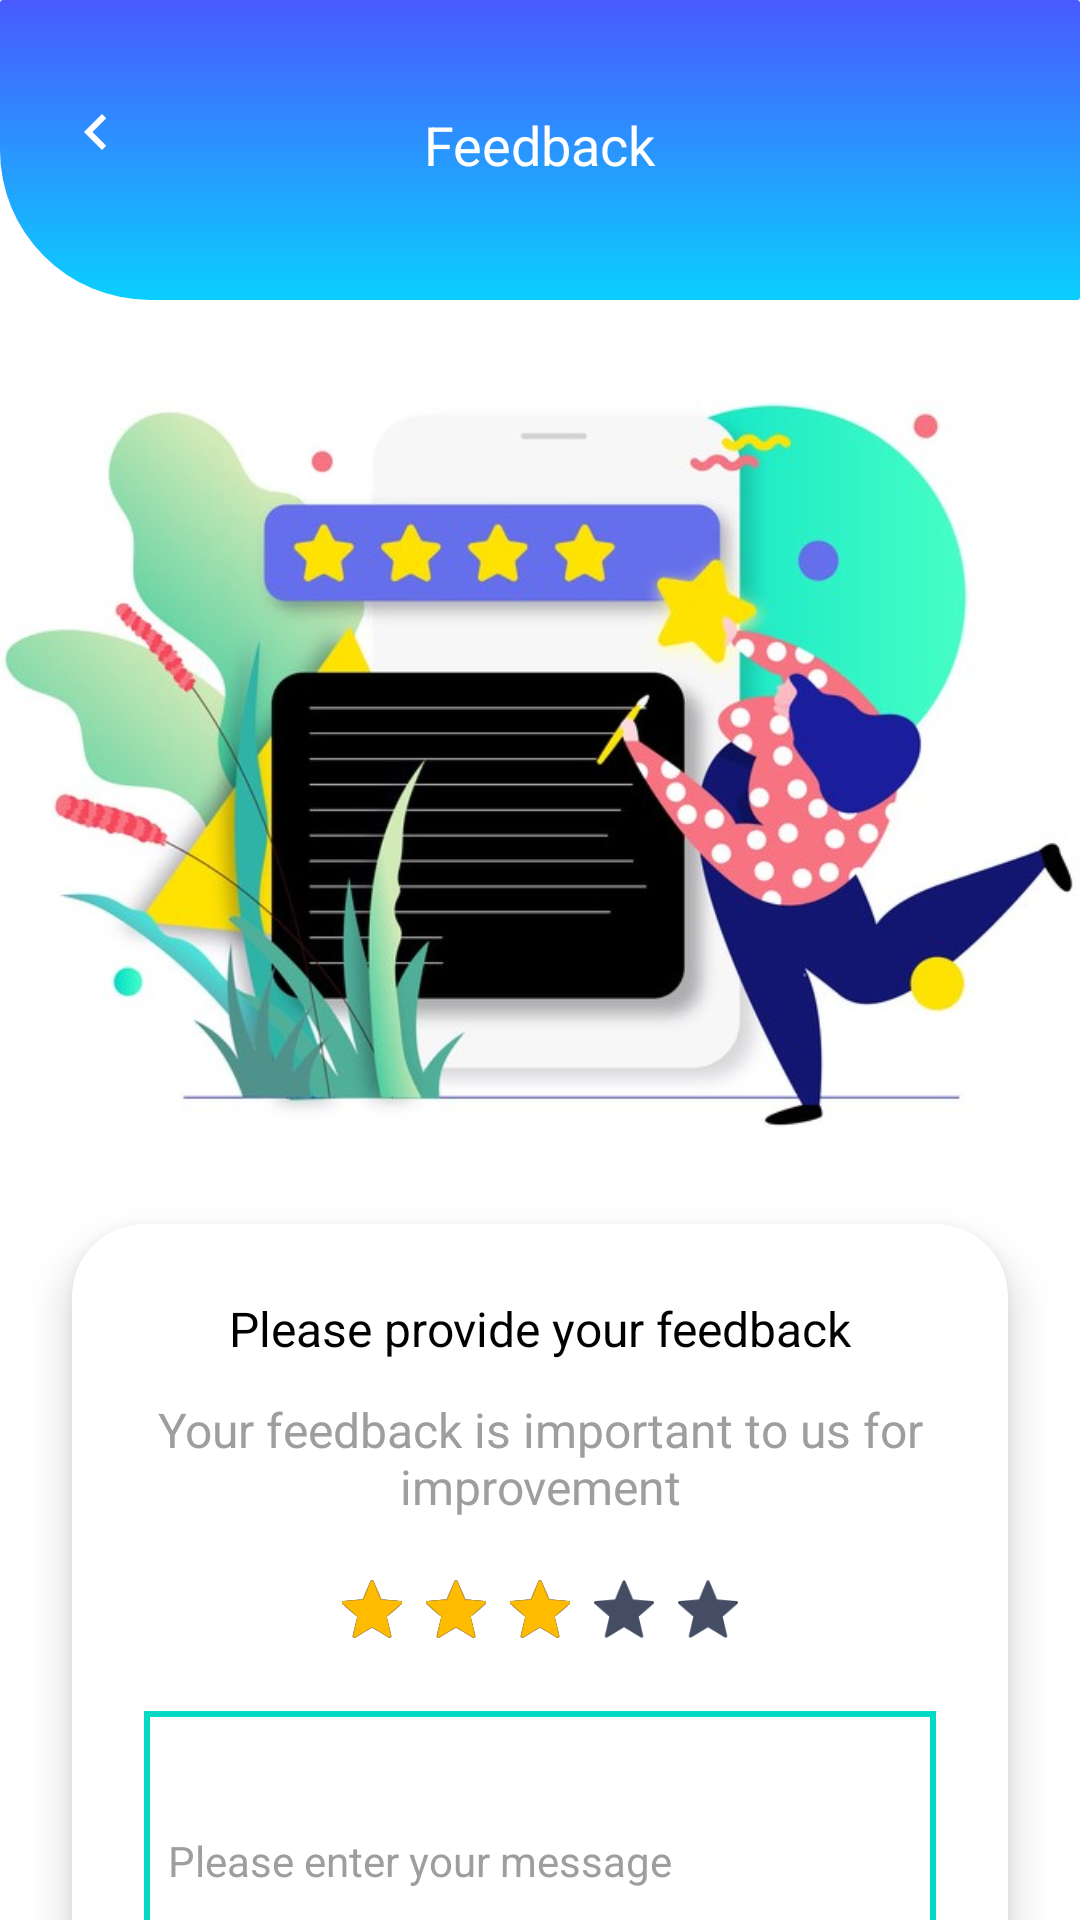

This screen was rendered from an Android layout file. Write that file and the resources it references.
<!-- AndroidManifest.xml: application theme AppTheme -->
<!-- res/layout/fragment_feedback.xml -->
<?xml version="1.0" encoding="utf-8"?>
<layout xmlns:android="http://schemas.android.com/apk/res/android"
    xmlns:app="http://schemas.android.com/apk/res-auto"
    xmlns:tools="http://schemas.android.com/tools">

    <data>

    </data>

    <androidx.constraintlayout.widget.ConstraintLayout
        android:layout_width="match_parent"
        android:layout_height="match_parent"
        android:background="@color/white"
        tools:context="view.ui.FeedbackFragment">

        <ScrollView
            android:layout_width="match_parent"
            android:layout_height="match_parent"
            android:fillViewport="true"
            android:scrollbars="none">

            <androidx.constraintlayout.widget.ConstraintLayout
                android:layout_width="match_parent"
                android:layout_height="wrap_content">

                <View
                    android:id="@+id/view_one"
                    android:layout_width="match_parent"
                    android:layout_height="@dimen/one_hundred_dp"
                    android:background="@drawable/single_rounded_corner_add_contacts_bg"
                    app:layout_constraintTop_toTopOf="parent" />

                <ImageView
                    android:id="@+id/back_button"
                    android:layout_width="wrap_content"
                    android:layout_height="wrap_content"
                    android:layout_marginStart="@dimen/twelve_dp"
                    android:layout_marginTop="@dimen/twenty_four_dp"
                    android:padding="@dimen/eight_dp"
                    android:src="@drawable/ic_chevron"
                    app:layout_constraintStart_toStartOf="parent"
                    app:layout_constraintTop_toTopOf="parent" />

                <TextView
                    android:id="@+id/feedback_text"
                    android:layout_width="wrap_content"
                    android:layout_height="wrap_content"
                    android:layout_marginStart="@dimen/twenty_four_dp"
                    android:layout_marginTop="@dimen/thirty_six_dp"
                    android:layout_marginEnd="@dimen/twenty_four_dp"
                    android:text="@string/feedback"
                    android:textColor="@color/white"
                    android:textSize="@dimen/eighteen_sp"
                    app:layout_constraintEnd_toEndOf="parent"
                    app:layout_constraintStart_toStartOf="parent"
                    app:layout_constraintTop_toTopOf="parent" />

                <ImageView
                    android:id="@+id/feedback_img"
                    android:layout_width="wrap_content"
                    android:layout_height="300dp"
                    android:src="@drawable/feedback"
                    app:layout_constraintEnd_toEndOf="parent"
                    app:layout_constraintStart_toStartOf="parent"
                    app:layout_constraintTop_toBottomOf="@id/view_one" />

                <androidx.cardview.widget.CardView
                    android:id="@+id/add_contact"
                    android:layout_width="match_parent"
                    android:layout_height="wrap_content"
                    android:layout_marginStart="@dimen/twenty_four_dp"
                    android:layout_marginTop="@dimen/eight_dp"
                    android:layout_marginEnd="@dimen/twenty_four_dp"
                    app:cardBackgroundColor="@color/white"
                    app:cardCornerRadius="@dimen/twenty_four_dp"
                    app:cardElevation="@dimen/eight_dp"
                    app:layout_constraintBottom_toBottomOf="parent"
                    android:layout_marginBottom="@dimen/thirty_six_dp"
                    app:layout_constraintEnd_toEndOf="parent"
                    app:layout_constraintStart_toStartOf="parent"
                    app:layout_constraintTop_toBottomOf="@id/feedback_img">

                    <androidx.constraintlayout.widget.ConstraintLayout
                        android:layout_width="match_parent"
                        android:layout_height="wrap_content">

                        <TextView
                            android:id="@+id/feedback_tv"
                            android:layout_width="wrap_content"
                            android:layout_height="wrap_content"
                            android:layout_marginTop="@dimen/twenty_four_dp"
                            android:text="@string/please_provide_your_feedback"
                            android:textColor="@color/black"
                            android:textSize="@dimen/sixteen_sp"
                            app:layout_constraintEnd_toEndOf="parent"
                            app:layout_constraintStart_toStartOf="parent"
                            app:layout_constraintTop_toTopOf="parent" />

                        <TextView
                            android:id="@+id/feedback_tv_two"
                            android:layout_width="match_parent"
                            android:layout_height="wrap_content"
                            android:layout_marginTop="@dimen/twelve_dp"
                            android:text="@string/your_feedback_is_important_to_us_for_a_better_improvement"
                            android:textAlignment="center"
                            android:textColor="@color/grey_500"
                            android:textSize="@dimen/sixteen_sp"
                            app:layout_constraintEnd_toEndOf="parent"
                            app:layout_constraintStart_toStartOf="parent"
                            app:layout_constraintTop_toBottomOf="@+id/feedback_tv" />

                        <RatingBar
                            android:id="@+id/ratingBar"
                            style="@style/customRatingBar"
                            android:layout_width="wrap_content"
                            android:layout_height="wrap_content"
                            android:layout_gravity="center_horizontal"
                            android:layout_marginStart="@dimen/sixteen_dp"
                            android:layout_marginTop="@dimen/sixteen_dp"
                            android:layout_marginEnd="@dimen/sixteen_dp"
                            android:numStars="5"
                            android:rating="3"
                            android:stepSize="0.5"
                            app:layout_constraintEnd_toEndOf="parent"
                            app:layout_constraintStart_toStartOf="parent"
                            app:layout_constraintTop_toBottomOf="@+id/feedback_tv_two" />

                        <EditText
                            android:id="@+id/message"
                            android:layout_width="match_parent"
                            android:layout_height="100dp"
                            android:layout_marginStart="@dimen/twenty_four_dp"
                            android:layout_marginTop="@dimen/twenty_four_dp"
                            android:layout_marginEnd="@dimen/twenty_four_dp"
                            android:background="@drawable/feedback_edittext"
                            android:hint="@string/please_enter_your_message"
                            android:padding="@dimen/eight_dp"
                            android:textColor="@color/black"
                            android:textColorHint="@color/grey_500"
                            android:textSize="@dimen/fourteen_sp"
                            app:layout_constraintEnd_toEndOf="parent"
                            app:layout_constraintStart_toStartOf="parent"
                            app:layout_constraintTop_toBottomOf="@id/ratingBar" />

                        <Button
                            android:id="@+id/submit"
                            android:layout_width="match_parent"
                            android:layout_height="wrap_content"
                            android:layout_marginStart="@dimen/thirty_six_dp"
                            android:layout_marginTop="@dimen/twenty_four_dp"
                            android:layout_marginEnd="@dimen/thirty_six_dp"
                            android:layout_marginBottom="@dimen/twenty_four_dp"
                            android:background="@drawable/button_bg"
                            android:text="@string/submit"
                            android:textAllCaps="false"
                            android:textColor="@color/white"
                            android:textSize="@dimen/eighteen_sp"
                            app:layout_constraintBottom_toBottomOf="parent"
                            app:layout_constraintEnd_toEndOf="@id/message"
                            app:layout_constraintStart_toStartOf="@+id/message"
                            app:layout_constraintTop_toBottomOf="@id/message" />
                    </androidx.constraintlayout.widget.ConstraintLayout>
                </androidx.cardview.widget.CardView>
            </androidx.constraintlayout.widget.ConstraintLayout>
        </ScrollView>
    </androidx.constraintlayout.widget.ConstraintLayout>
</layout>
<!-- resources referenced by this layout -->
<resources>
  <color name="black">#000000</color>
  <color name="grey_500">#9E9E9E</color>
  <color name="white">#FFFFFF</color>
  <dimen name="eight_dp">8dp</dimen>
  <dimen name="eighteen_sp">18sp</dimen>
  <dimen name="fourteen_sp">14sp</dimen>
  <dimen name="one_hundred_dp">100dp</dimen>
  <dimen name="sixteen_dp">16dp</dimen>
  <dimen name="sixteen_sp">16sp</dimen>
  <dimen name="thirty_six_dp">36dp</dimen>
  <dimen name="twelve_dp">12dp</dimen>
  <dimen name="twenty_four_dp">24dp</dimen>
  <!-- drawable button_bg (drawable) -->
  <?xml version="1.0" encoding="utf-8"?>
  <shape xmlns:android="http://schemas.android.com/apk/res/android"
      android:padding="10dp"
      android:shape="rectangle">
      
      <corners android:radius="20dp" />
      <solid android:color="#0acffe" />
  </shape>
  <!-- drawable feedback_edittext (drawable) -->
  <?xml version="1.0" encoding="utf-8"?>
  <shape xmlns:android="http://schemas.android.com/apk/res/android"
      android:shape="rectangle">
      <solid android:color="#FFFFFF" />
      <stroke
          android:width="2dp"
          android:color="@color/colorAccent" />
  
  </shape>
  <!-- drawable ic_chevron (drawable) -->
  <vector android:height="24dp" android:tint="@color/white"
      android:viewportHeight="24.0" android:viewportWidth="24.0"
      android:width="24dp" xmlns:android="http://schemas.android.com/apk/res/android">
      <path android:fillColor="@color/white" android:pathData="M15.41,7.41L14,6l-6,6 6,6 1.41,-1.41L10.83,12z"/>
  </vector>
  <string name="feedback">Feedback</string>
  <string name="please_enter_your_message">Please enter your message</string>
  <string name="please_provide_your_feedback">Please provide your feedback</string>
  <string name="submit">Submit</string>
  <string name="your_feedback_is_important_to_us_for_a_better_improvement">Your feedback is important to us for improvement</string>
  <style name="customRatingBar" parent="@android:style/Widget.RatingBar">
          <item name="android:progressDrawable">@drawable/custom_ratingbar</item>
          <item name="android:minHeight">24dp</item>
          <item name="android:maxHeight">24dp</item>
      </style>
  <style name="AppTheme" parent="Theme.AppCompat.Light.DarkActionBar">
          
          <item name="colorPrimary">@color/colorPrimary</item>
          <item name="colorPrimaryDark">@color/colorPrimaryDark</item>
          <item name="colorAccent">@color/colorAccent</item>
          <item name="windowActionBar">false</item>
          <item name="windowNoTitle">true</item>
          <item name="android:windowBackground">@color/white</item>
          <item name="android:itemBackground">@color/white</item>
      </style>
  <color name="colorAccent">#03DAC5</color>
  <!-- drawable custom_ratingbar (drawable) -->
  <?xml version="1.0" encoding="utf-8"?>
  <layer-list xmlns:android="http://schemas.android.com/apk/res/android">
      <item android:id="@android:id/background" android:drawable="@drawable/ratingbar_blank">
      </item>
      <item android:id="@android:id/secondaryProgress" android:drawable="@drawable/ratingbar_blank">
      </item>
      <item android:id="@android:id/progress" android:drawable="@drawable/ratingbar_filled">
      </item>
  </layer-list>
  <color name="colorPrimary">#6200EE</color>
  <color name="colorPrimaryDark">#3700B3</color>
  <!-- drawable ratingbar_filled (drawable) -->
  <?xml version="1.0" encoding="utf-8"?>
  <selector xmlns:android="http://schemas.android.com/apk/res/android">
      <item android:drawable="@drawable/ic_star"
          android:state_pressed="true"
          android:state_window_focused="true"/>
  
      <item android:drawable="@drawable/ic_star"
          android:state_focused="true"
          android:state_window_focused="true"/>
  
      <item android:drawable="@drawable/ic_star"
          android:state_selected="true"
          android:state_window_focused="true"/>
  
      <item android:drawable="@drawable/ic_star"/>
  </selector>
</resources>
